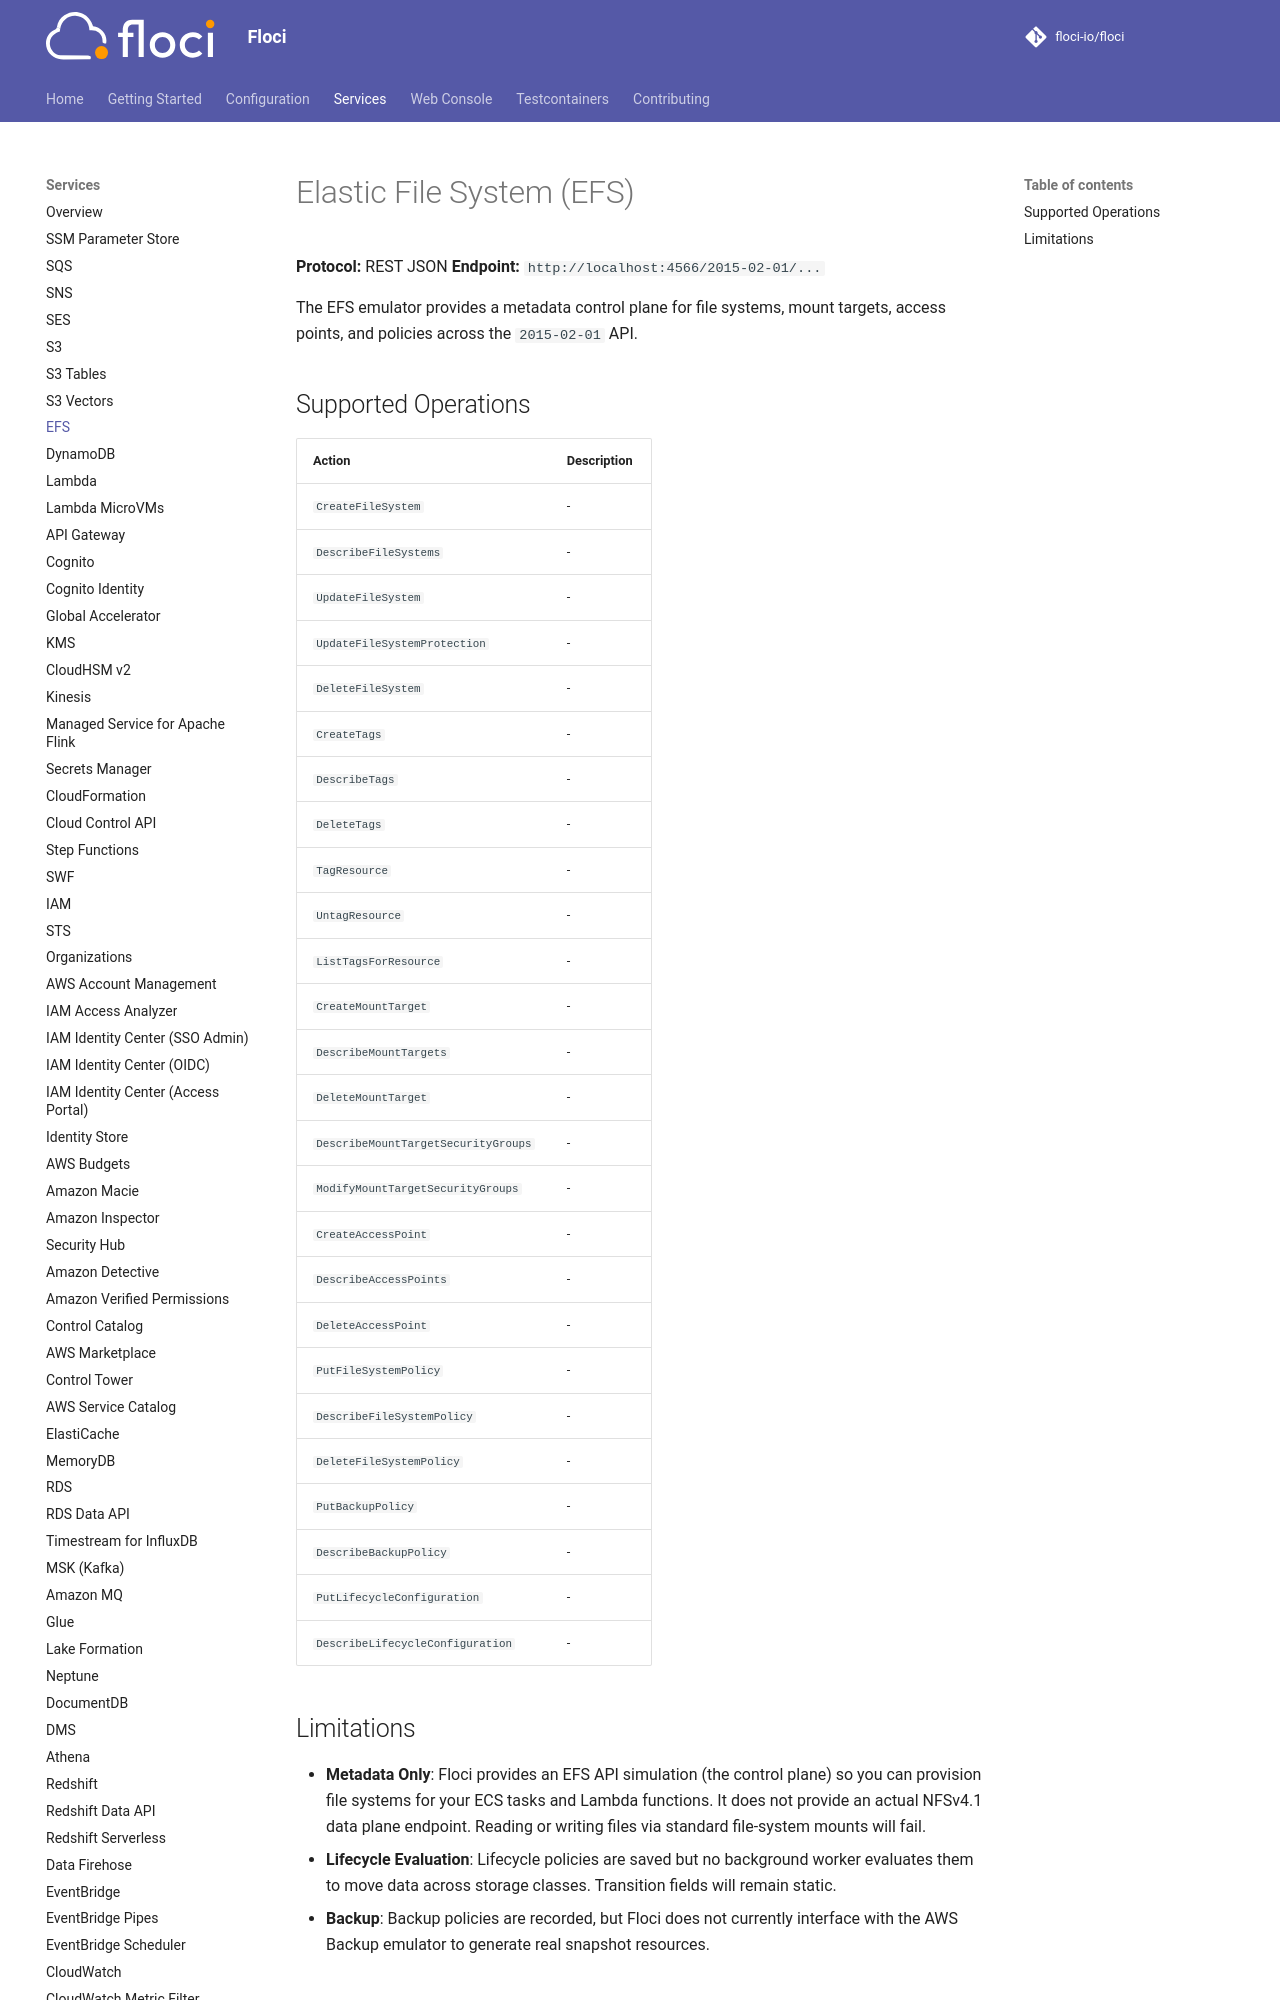

repository: sam-fakhreddine/floci · page: services/efs/index.html · generator: mkdocs

# Elastic File System (EFS)

**Protocol:** REST JSON
**Endpoint:** `http://localhost:4566/2015-02-01/...`

The EFS emulator provides a metadata control plane for file systems, mount targets, access points, and policies across the `2015-02-01` API.
